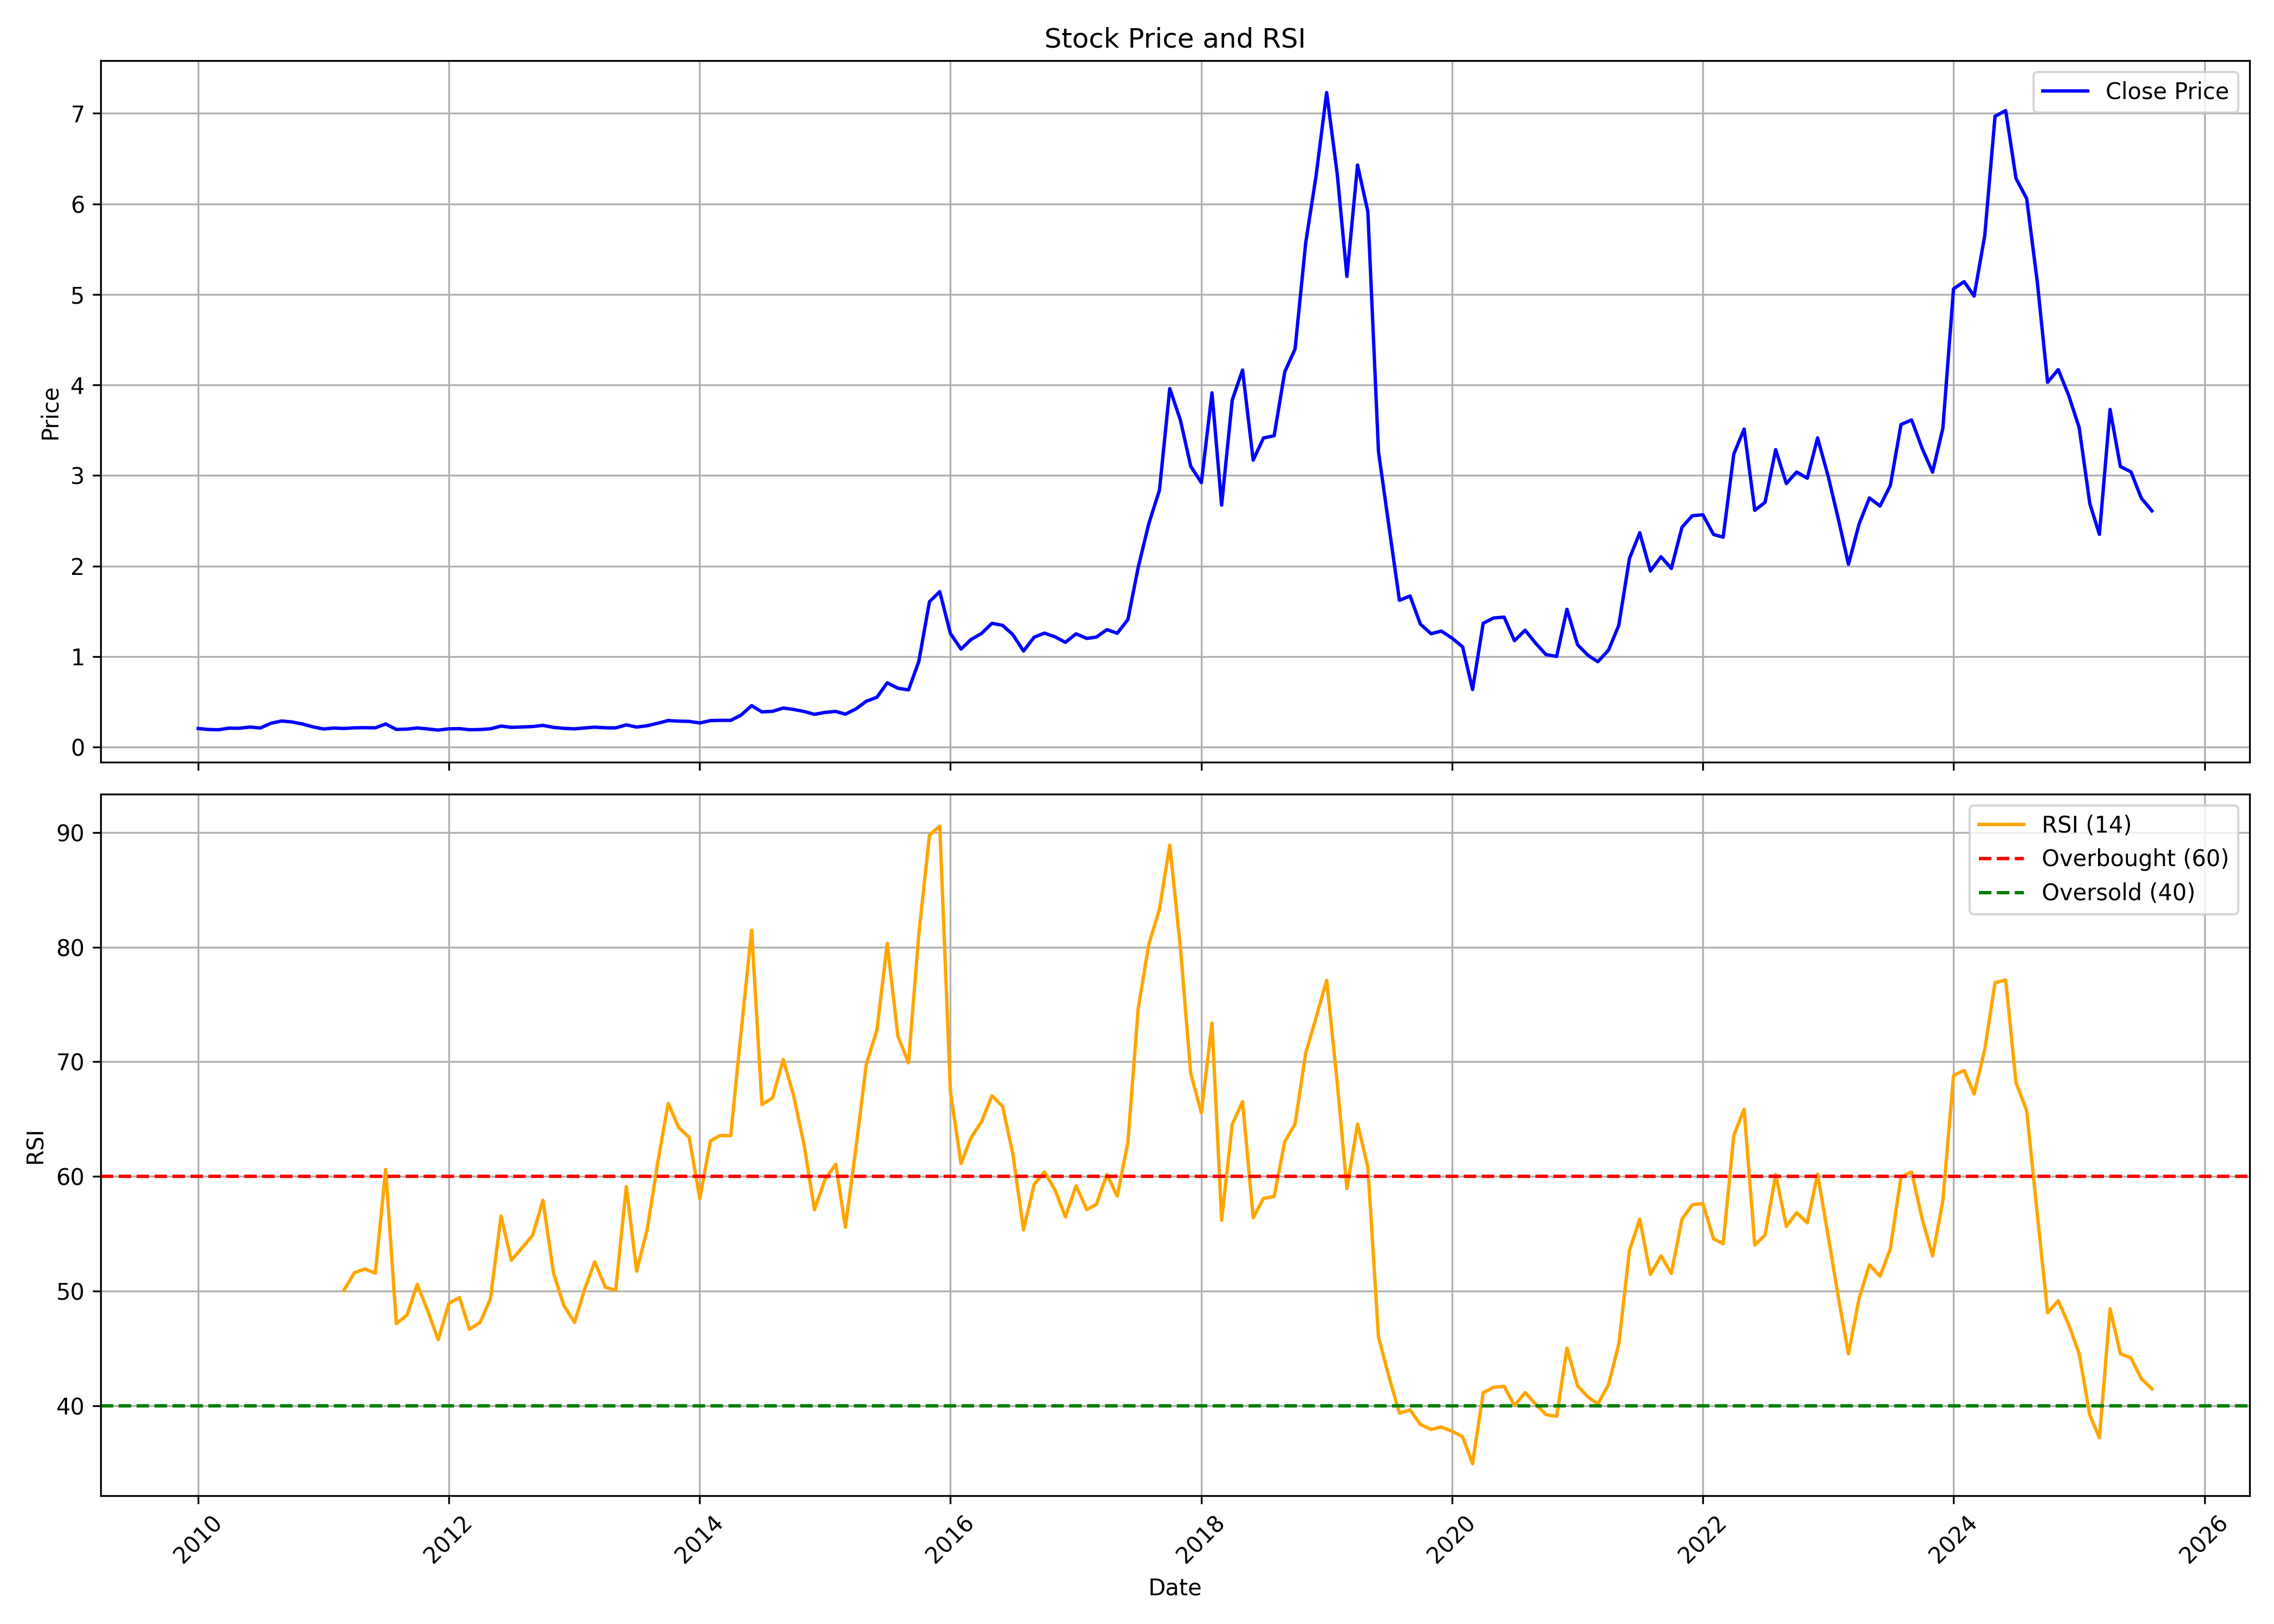

Source data for this figure (header and first rows):
, date, symbol, open, high, low, close, volume, rsi
0, 2010-01-01, SAKUMA, 0.2008, 0.2659, 0.196, 0.2057, 51578688, 
1, 2010-02-01, SAKUMA, 0.2022, 0.2424, 0.1738, 0.1946, 9388532, 
2, 2010-03-01, SAKUMA, 0.1946, 0.2258, 0.1849, 0.1918, 10917251, 
3, 2010-04-01, SAKUMA, 0.2029, 0.2424, 0.1856, 0.2098, 31644056, 
4, 2010-05-01, SAKUMA, 0.2008, 0.2341, 0.1814, 0.2084, 26775695, 
5, 2010-06-01, SAKUMA, 0.2057, 0.2562, 0.1988, 0.2216, 22039001, 
6, 2010-07-01, SAKUMA, 0.2181, 0.2493, 0.2022, 0.2112, 9275921, 
7, 2010-08-01, SAKUMA, 0.2078, 0.295, 0.2022, 0.2639, 40676920, 
8, 2010-09-01, SAKUMA, 0.2825, 0.3047, 0.259, 0.2888, 14424869, 
9, 2010-10-01, SAKUMA, 0.2884, 0.3424, 0.2593, 0.2777, 12727311, 
10, 2010-11-01, SAKUMA, 0.2841, 0.304, 0.2209, 0.255, 5363038, 
11, 2010-12-01, SAKUMA, 0.2536, 0.2863, 0.2095, 0.2238, 3500116, 
12, 2011-01-01, SAKUMA, 0.2238, 0.255, 0.1946, 0.2003, 2222057, 
13, 2011-02-01, SAKUMA, 0.196, 0.2365, 0.1762, 0.211, 4885401, 
14, 2011-03-01, SAKUMA, 0.2266, 0.2266, 0.1918, 0.206, 7948020, 50.07
15, 2011-04-01, SAKUMA, 0.2067, 0.2522, 0.206, 0.2131, 3034400, 51.62
16, 2011-05-01, SAKUMA, 0.2046, 0.2529, 0.1989, 0.2145, 3091578, 51.94
17, 2011-06-01, SAKUMA, 0.2145, 0.2245, 0.1946, 0.2131, 2126397, 51.57
18, 2011-07-01, SAKUMA, 0.2124, 0.3033, 0.2039, 0.2557, 22237362, 60.62
19, 2011-08-01, SAKUMA, 0.2415, 0.2529, 0.179, 0.1953, 7370149, 47.17
20, 2011-09-01, SAKUMA, 0.2096, 0.2355, 0.1883, 0.1989, 1537764, 47.91
21, 2011-10-01, SAKUMA, 0.1989, 0.2332, 0.1921, 0.2119, 3716929, 50.6
22, 2011-11-01, SAKUMA, 0.2012, 0.234, 0.1852, 0.2005, 1064956, 48.24
23, 2011-12-01, SAKUMA, 0.2005, 0.2226, 0.1684, 0.1883, 1073152, 45.78
24, 2012-01-01, SAKUMA, 0.1867, 0.2233, 0.1783, 0.202, 1488275, 48.93
25, 2012-02-01, SAKUMA, 0.2119, 0.2355, 0.1944, 0.2043, 2862651, 49.46
26, 2012-03-01, SAKUMA, 0.1951, 0.2332, 0.1783, 0.1921, 4851503, 46.69
27, 2012-04-01, SAKUMA, 0.1921, 0.2111, 0.1852, 0.1944, 893252, 47.28
28, 2012-05-01, SAKUMA, 0.1944, 0.2347, 0.1844, 0.202, 3155000, 49.32
29, 2012-06-01, SAKUMA, 0.2172, 0.2424, 0.1951, 0.2325, 1121839, 56.54
30, 2012-07-01, SAKUMA, 0.2317, 0.2439, 0.202, 0.218, 1794412, 52.7
31, 2012-08-01, SAKUMA, 0.2226, 0.2508, 0.2065, 0.2226, 3988365, 53.77
32, 2012-09-01, SAKUMA, 0.2104, 0.234, 0.1989, 0.2271, 3099026, 54.87
33, 2012-10-01, SAKUMA, 0.2426, 0.245, 0.2295, 0.2401, 1208997, 57.93
34, 2012-11-01, SAKUMA, 0.241, 0.241, 0.1895, 0.2181, 2687725, 51.55
35, 2012-12-01, SAKUMA, 0.2246, 0.2271, 0.1879, 0.2075, 1429482, 48.76
36, 2013-01-01, SAKUMA, 0.2026, 0.2271, 0.1944, 0.2018, 2479005, 47.28
37, 2013-02-01, SAKUMA, 0.1993, 0.2287, 0.196, 0.2124, 1691110, 50.3
38, 2013-03-01, SAKUMA, 0.2124, 0.245, 0.2018, 0.2205, 3220133, 52.55
39, 2013-04-01, SAKUMA, 0.2083, 0.2279, 0.196, 0.2132, 1308729, 50.34
40, 2013-05-01, SAKUMA, 0.2132, 0.2287, 0.1977, 0.2124, 1316124, 50.09
41, 2013-06-01, SAKUMA, 0.2124, 0.2891, 0.2083, 0.2459, 2405982, 59.13
42, 2013-07-01, SAKUMA, 0.2352, 0.3014, 0.196, 0.2214, 3410795, 51.74
43, 2013-08-01, SAKUMA, 0.2199, 0.2642, 0.2129, 0.2364, 959038, 55.43
44, 2013-09-01, SAKUMA, 0.2242, 0.2999, 0.2086, 0.2642, 1078384, 61.3
45, 2013-10-01, SAKUMA, 0.2529, 0.3303, 0.2321, 0.2938, 3209522, 66.38
46, 2013-11-01, SAKUMA, 0.2955, 0.3303, 0.2616, 0.2868, 2666099, 64.24
47, 2013-12-01, SAKUMA, 0.2868, 0.3129, 0.2616, 0.2842, 2564809, 63.42
48, 2014-01-01, SAKUMA, 0.2868, 0.3033, 0.2521, 0.2668, 852512, 58.08
49, 2014-02-01, SAKUMA, 0.312, 0.3172, 0.2555, 0.2929, 1493859, 63.1
50, 2014-03-01, SAKUMA, 0.2903, 0.3112, 0.2781, 0.2955, 1452921, 63.57
51, 2014-04-01, SAKUMA, 0.2955, 0.3216, 0.2781, 0.2955, 1285442, 63.57
52, 2014-05-01, SAKUMA, 0.2955, 0.4346, 0.2894, 0.3529, 4993379, 72.5
53, 2014-06-01, SAKUMA, 0.3555, 0.6241, 0.3398, 0.4581, 19027327, 81.48
54, 2014-07-01, SAKUMA, 0.4441, 0.4763, 0.3763, 0.3894, 4208298, 66.27
55, 2014-08-01, SAKUMA, 0.3824, 0.4459, 0.372, 0.3955, 5468604, 66.86
56, 2014-09-01, SAKUMA, 0.4044, 0.4524, 0.3827, 0.4316, 3996763, 70.2
57, 2014-10-01, SAKUMA, 0.4424, 0.4488, 0.3872, 0.4162, 1143665, 67.1
58, 2014-11-01, SAKUMA, 0.4243, 0.4515, 0.3637, 0.3936, 4108666, 62.72
59, 2014-12-01, SAKUMA, 0.38, 0.4198, 0.3257, 0.3619, 1736528, 57.1
... 128 more rows
